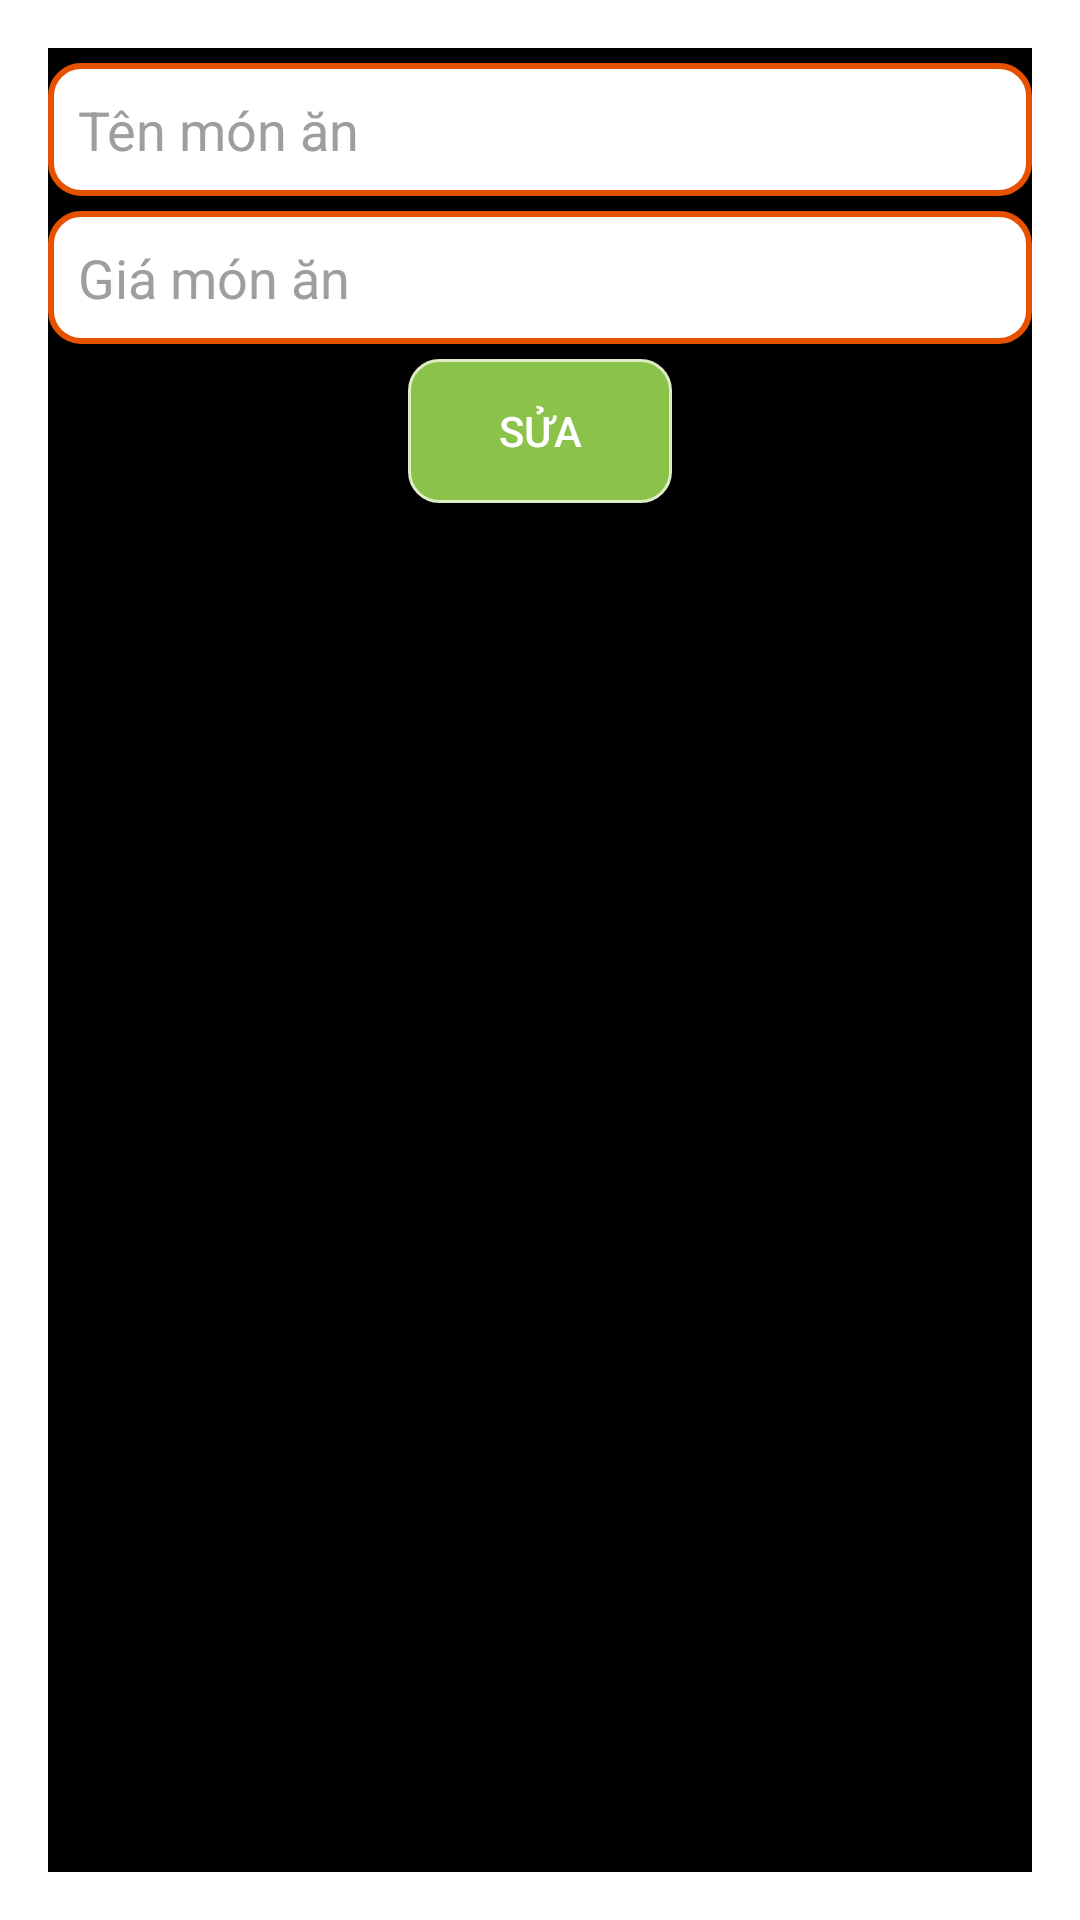

Produce the Android XML layout that renders to this screen, including the resource entries it uses.
<!-- AndroidManifest.xml: activity theme PopUpActivity -->
<!-- res/layout/activity_sua_ten_mon_an.xml -->
<?xml version="1.0" encoding="utf-8"?>
<LinearLayout xmlns:android="http://schemas.android.com/apk/res/android"
    android:orientation="vertical" android:layout_width="match_parent"
    android:layout_height="match_parent"
    android:background="@color/colorDen"
    >

    <EditText
        android:id="@+id/edsuatenmonan"
        android:layout_width="match_parent"
        android:layout_height="wrap_content"
        android:hint="Tên món ăn"
        android:background="@drawable/editext_backgroud"
        android:textColorHint="@color/colorXam"
        android:layout_gravity="center"
        android:padding="@dimen/padding"
        android:textColor="@color/colorDen"
        android:layout_marginTop="@dimen/margin_size_5"

        />

    <EditText
        android:id="@+id/edsuagiamonan"
        android:layout_width="match_parent"
        android:layout_height="wrap_content"
        android:hint="Giá món ăn"
        android:background="@drawable/editext_backgroud"
        android:textColorHint="@color/colorXam"
        android:layout_gravity="center"
        android:padding="@dimen/padding"
        android:textColor="@color/colorDen"
        android:layout_marginTop="@dimen/margin_size_5"
        android:inputType="number"

        />
    <Button
        android:id="@+id/btndongysuamonan"
        android:layout_width="wrap_content"
        android:layout_height="wrap_content"
        android:background="@drawable/btn_background"
        android:layout_gravity="center"
        android:text="@string/sua"
        android:layout_marginTop="@dimen/margin_size_5"

        />

</LinearLayout>
<!-- resources referenced by this layout -->
<resources>
  <color name="colorDen">#000</color>
  <color name="colorXam">#9E9E9E</color>
  <dimen name="margin_size_5">5dp</dimen>
  <dimen name="padding">10dp</dimen>
  <!-- drawable btn_background (drawable) -->
  <?xml version="1.0" encoding="utf-8"?>
  <selector xmlns:android="http://schemas.android.com/apk/res/android">
  
      <item android:state_pressed="true">
          <shape
              android:shape="rectangle"
              >
              <solid android:color="#FFF"
                  />
              <stroke
                  android:width="1dp"
                  android:color="#DCEDC8" />
  
              <corners
                  android:bottomLeftRadius="10dp"
                  android:bottomRightRadius="10dp"
                  android:topLeftRadius="10dp"
                  android:topRightRadius="10dp" />
          </shape>
      </item>
      <item >
          <shape
              android:shape="rectangle">
              <solid android:color="#8BC34A"
                  />
              <stroke
                  android:width="1dp"
                  android:color="#DCEDC8" />
  
              <corners
                  android:bottomLeftRadius="10dp"
                  android:bottomRightRadius="10dp"
                  android:topLeftRadius="10dp"
                  android:topRightRadius="10dp" />
          </shape>
      </item>
  
  </selector>
  <!-- drawable editext_backgroud (drawable) -->
  <?xml version="1.0" encoding="utf-8"?>
  <shape xmlns:android="http://schemas.android.com/apk/res/android">
      xmlns:android="http://schemas.android.com/apk/res/android">
      <solid android:color="#ffffff">
      </solid>
      <corners android:radius="10dp"></corners>
      <stroke android:color="#E65100" android:width="2dp"></stroke>
  </shape>
  <string name="sua">Sửa</string>
  <style name="PopUpActivity" parent="Theme.AppCompat.Dialog">
  
      </style>
</resources>
